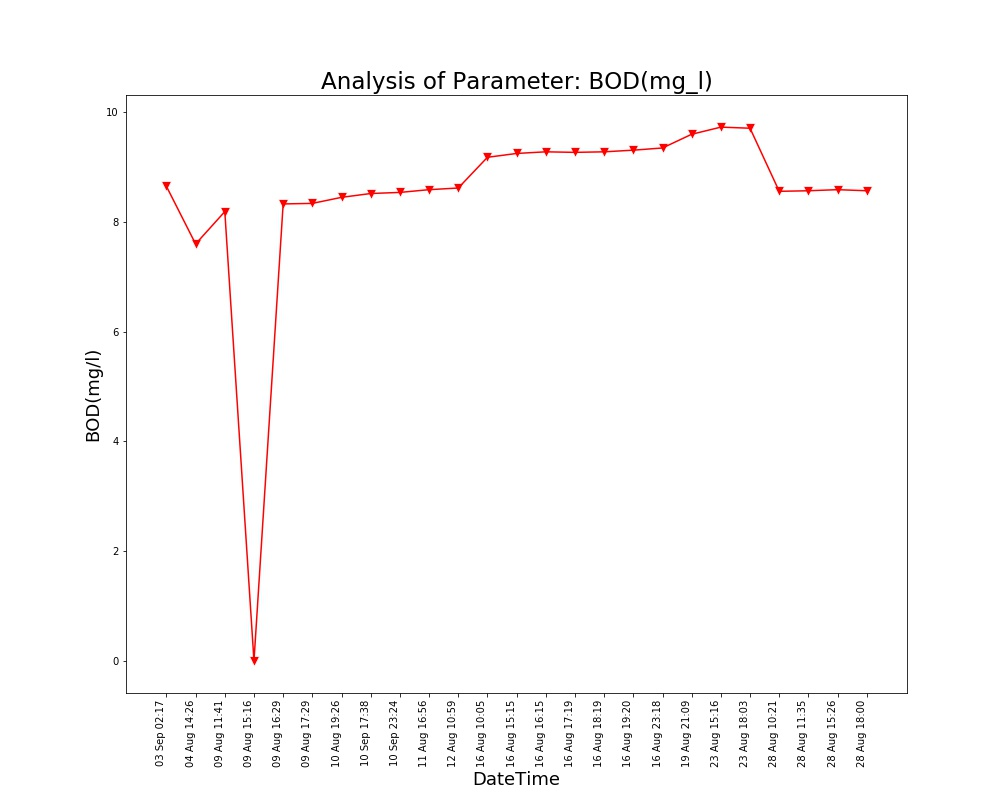

The data file committed next to this chart (first rows):
Unnamed: 0, DateTime, Date, Time, BOD(mg/l)
0.0, 04 Aug 14:26, 04 Aug 2021, 14:26:24, 7.6
1.0, 09 Aug 11:41, 09 Aug 2021, 11:41:48, 8.19
2.0, 09 Aug 15:16, 09 Aug 2021, 15:16:19, 0.0
3.0, 09 Aug 16:29, 09 Aug 2021, 16:29:24, 8.33
4.0, 09 Aug 17:29, 09 Aug 2021, 17:29:51, 8.34
5.0, 10 Aug 19:26, 10 Aug 2021, 19:26:33, 8.45
6.0, 11 Aug 16:56, 11 Aug 2021, 16:56:21, 8.59
7.0, 12 Aug 10:59, 12 Aug 2021, 10:59:37, 8.62
8.0, 16 Aug 10:05, 16 Aug 2021, 10:05:25, 9.18
9.0, 16 Aug 15:15, 16 Aug 2021, 15:15:28, 9.25
10.0, 16 Aug 16:15, 16 Aug 2021, 16:15:54, 9.28
11.0, 16 Aug 17:19, 16 Aug 2021, 17:19:32, 9.27
12.0, 16 Aug 18:19, 16 Aug 2021, 18:19:53, 9.28
13.0, 16 Aug 19:20, 16 Aug 2021, 19:20:17, 9.31
14.0, 16 Aug 23:18, 16 Aug 2021, 23:18:09, 9.35
15.0, 19 Aug 21:09, 19 Aug 2021, 21:09:25, 9.6
16.0, 23 Aug 15:16, 23 Aug 2021, 15:16:38, 9.73
17.0, 23 Aug 18:03, 23 Aug 2021, 18:03:46, 9.71
18.0, 28 Aug 10:21, 28 Aug 2021, 10:21:18, 8.56
19.0, 28 Aug 11:35, 28 Aug 2021, 11:35:06, 8.57
20.0, 28 Aug 15:26, 28 Aug 2021, 15:26:51, 8.59
21.0, 28 Aug 18:00, 28 Aug 2021, 18:00:08, 8.57
, 03 Sep 02:17, 03 Sep 2021, 02:17:33, 8.65
, 10 Sep 17:38, 10 Sep 2021, 17:38:26, 8.52
, 10 Sep 23:24, 10 Sep 2021, 23:24:03, 8.54
